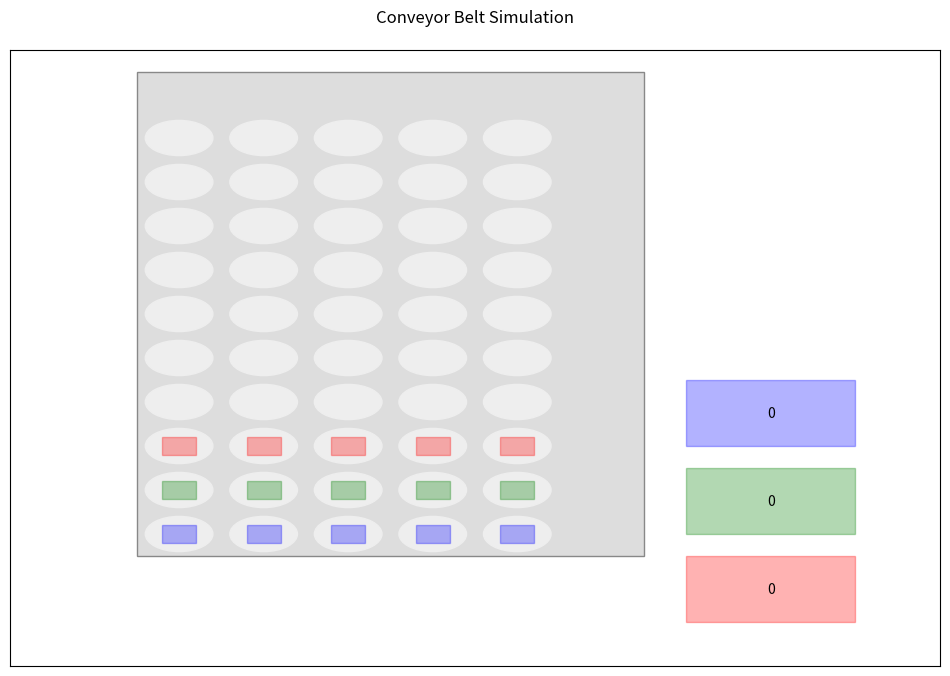

Python code for this plot: (Note: this script raises an exception after producing the figure.)
import random
import time
from typing import List, Tuple
import matplotlib.pyplot as plt
import numpy as np
from matplotlib.patches import Circle, Rectangle, Arrow
import matplotlib.animation as animation

class Bead:
    def __init__(self, color: str):
        self.color = color
        
    def get_color_rgb(self):
        color_map = {
            'red': '#FF0000',
            'green': '#00FF00',
            'blue': '#0000FF',
            None: '#EEEEEE'
        }
        return color_map.get(self.color, '#EEEEEE')

class ConveyorBelt:
    def __init__(self, rows: int = 10, columns: int = 5):
        self.rows = rows
        self.columns = columns
        self.belt = [[Bead(None) for _ in range(columns)] for _ in range(rows)]
        self.ejector_states = [[0 for _ in range(columns)] for _ in range(3)]
        self.buckets = {'red': 0, 'green': 0, 'blue': 0}
        self.ejector_commands = []
        
        # Setup matplotlib figure
        plt.ion()  # Enable interactive mode
        self.fig, self.ax = plt.subplots(figsize=(12, 8))
        self.fig.canvas.manager.set_window_title('Conveyor Belt Simulation')
        
    def generate_new_row(self) -> List[Bead]:
        colors = ['red', 'green', 'blue', None]
        return [Bead(random.choice(colors)) for _ in range(self.columns)]
    
    def add_ejector_commands(self, new_row: List[Bead]):
        ejector_rows = {'red': 7, 'green': 8, 'blue': 9}
        for pos, bead in enumerate(new_row):
            if bead and bead.color:
                steps = ejector_rows[bead.color]
                self.ejector_commands.append((bead.color, pos, steps))
    
    def update_ejector_states(self):
        self.ejector_states = [[0 for _ in range(self.columns)] for _ in range(3)]
        remaining_commands = []
        for color, pos, steps in self.ejector_commands:
            if steps == 1:
                ejector_row = 0 if color == 'red' else (1 if color == 'green' else 2)
                self.ejector_states[ejector_row][pos] = 1
            else:
                remaining_commands.append((color, pos, steps - 1))
        self.ejector_commands = remaining_commands
    
    def move_belt(self):
        self.update_ejector_states()
        new_row = self.generate_new_row()
        self.add_ejector_commands(new_row)
        
        for i in reversed(range(1, self.rows)):
            for j in range(self.columns):
                bead = self.belt[i-1][j]
                
                if bead and (
                    (i == 7 and bead.color == 'red' and self.ejector_states[0][j]) or
                    (i == 8 and bead.color == 'green' and self.ejector_states[1][j]) or
                    (i == 9 and bead.color == 'blue' and self.ejector_states[2][j])
                ):
                    self.buckets[bead.color] += 1
                    self.belt[i][j] = Bead(None)
                else:
                    self.belt[i][j] = bead
        
        self.belt[0] = new_row
        self.display()
    
    def display(self):
        self.ax.clear()
        
        # Set plot limits and title
        self.ax.set_xlim(-2, self.columns + 4)
        self.ax.set_ylim(-3, self.rows + 1)
        self.ax.set_title('Conveyor Belt Simulation', pad=20)
        
        # Draw conveyor belt background
        belt_bg = Rectangle((-0.5, -0.5), self.columns + 1, self.rows + 1,
                          facecolor='#DDDDDD', edgecolor='#888888')
        self.ax.add_patch(belt_bg)
        
        # Draw beads
        for i, row in enumerate(self.belt):
            for j, bead in enumerate(row):
                circle = Circle((j, self.rows - 1 - i), 0.4, 
                              color=bead.get_color_rgb(),
                              edgecolor='black')
                self.ax.add_patch(circle)
        
        # Draw ejectors
        ejector_colors = ['red', 'green', 'blue']
        for i, (states, color) in enumerate(zip(self.ejector_states, ejector_colors)):
            row = 7 + i
            for j, state in enumerate(states):
                # Draw ejector base
                ejector = Rectangle((j - 0.2, self.rows - 1 - row - 0.2),
                                  0.4, 0.4, color=color, alpha=0.3)
                self.ax.add_patch(ejector)
                
                # Draw activation arrow if ejector is active
                if state:
                    arrow = Arrow(j, self.rows - 1 - row,
                                0.5, 0, width=0.3, color=color)
                    self.ax.add_patch(arrow)
        
        # Draw buckets
        bucket_positions = {'red': 0, 'green': 1, 'blue': 2}
        for color, count in self.buckets.items():
            pos = bucket_positions[color]
            # Draw bucket
            bucket = Rectangle((self.columns + 1, pos * 2 - 2),
                             2, 1.5, color=color, alpha=0.3)
            self.ax.add_patch(bucket)
            # Add count text
            self.ax.text(self.columns + 2, pos * 2 - 1.25,
                        str(count), ha='center', va='center')
        
        # Remove axes
        self.ax.set_xticks([])
        self.ax.set_yticks([])
        
        plt.draw()
        plt.pause(0.1)

def main():
    belt = ConveyorBelt()
    belt.display()
    
    # Mode selection
    while True:
        mode = input("Select mode (1 for manual, 2 for automatic): ").strip()
        if mode in ['1', '2']:
            break
        print("Invalid input. Please enter 1 or 2.")

    if mode == '1':
        # Manual mode
        while True:
            user_input = input("Press Enter to advance the belt, or 'q' to quit: ")
            if user_input.lower() == 'q':
                break
            belt.move_belt()
    else:
        # Automatic mode
        while True:
            try:
                speed = float(input("Enter speed (rows per minute): "))
                if speed > 0:
                    break
                print("Speed must be positive.")
            except ValueError:
                print("Please enter a valid number.")
        
        delay = 60.0 / speed  # Convert speed to delay in seconds
        print("Belt running automatically. Press Ctrl+C to stop...")
        
        try:
            while True:
                belt.move_belt()
                time.sleep(delay)
        except KeyboardInterrupt:
            print("\nStopping simulation...")
    
    plt.ioff()
    plt.close()

if __name__ == "__main__":
    main()